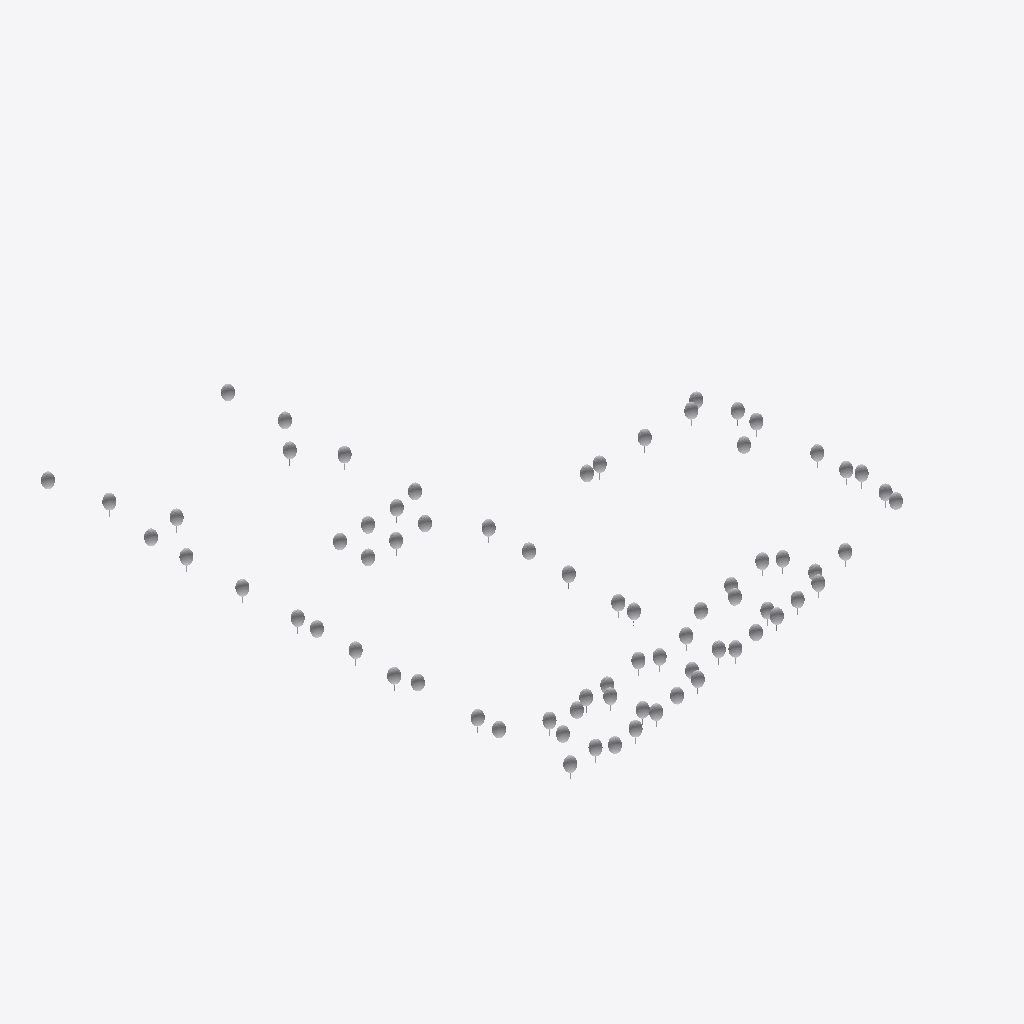
Isometric view of an IFC building model (IFC-SPF (STEP), schema IFC4, length unit metre), seen from the south-west, elements coloured by IFC class: 74 other elements (light grey).
Extent 169.8 m × 210.9 m × 9.0 m (x, y, z). Storeys (13): -1 kelder at -3.00 m; PEIL at -0.50 m; 00 begane grond at 0.00 m; 01 eerste verdieping at 3.00 m; 02 tweede verdieping at 6.00 m; 03 derde verdieping at 9.00 m; 04 vierde verdieping at 12.00 m; 05 vijfde verdieping at 15.00 m; 06 zesde verdieping at 18.00 m; 07 zevende verdieping at 21.00 m; 08 achtste verdieping at 24.00 m; 09 negende verdieping at 27.00 m; 10 tiende verdieping at 30.00 m. Elements (74): 74 IfcGeographicElement.

HEADER;
FILE_DESCRIPTION(('ViewDefinition [ReferenceView_V1.2]','RevitIdentifiers [ContentGUID: 842468bd-2a2b-4981-86ee-cd6f1c8f992a, VersionGUID: 15e48402-6940-456c-ab29-219cf7ac9889, NumberOfSaves: 38]','CoordinateReference [CoordinateBase: Project Base Point, ProjectSite: Internal]','ExchangeRequirement [Architecture]','[1 more]'),'2;1');
FILE_NAME('MiniGIM_voorbeeld_Nijevoert.ifc','2026-07-09T15:14:38+02:00',(''),('MiniGIM consortium'),'IfcOpenShell 0.8.2','Bonsai 0.8.2','');
FILE_SCHEMA(('IFC4'));
ENDSEC;
DATA;
#30=IFCPROJECT('2496YzAYj9WORkpM$ZS6RQ',#18,'0000',$,$,'PROJECTNAAM','PROJECTFASE',(#22),#10613);
#88=IFCSITE('2496YzAYj9WORkpM$ZS6RO',#18,'LOCATIE',$,$,#87,$,$,.ELEMENT.,(52,41,53,527247),(5,15,46,614729),0.0,$,$);
#197=IFCSITE('20gCMjl9z5sBFd3zBd_94N',#18,'{$this("Description")}',$,'VORM_nulpunt:VORM_nulpunt',#196,#194,$,$,$,$,$,$,$);
#34=IFCBUILDING('2496YzAYj9WORkpM$ZS6RR',#18,'BOUWWERK',$,$,#32,$,'BOUWWERK',.ELEMENT.,$,$,#33);
#38=IFCBUILDINGSTOREY('12aRDchw57BQEC$_UCLpCO',#18,'-1 kelder',$,'Level:PD_level bouwniveau (PBP)',#37,$,'-1 kelder',.ELEMENT.,-3.0);
#42=IFCBUILDINGSTOREY('1oNviq8sDDUfmq0ONy65n8',#18,'PEIL',$,'Level:PD_level referentieniveau (SP)',#41,$,'PEIL',.ELEMENT.,-0.5);
#45=IFCBUILDINGSTOREY('1nR_ye5Ir23BMRElVJLC7Q',#18,'00 begane grond',$,'Level:PD_level bouwniveau (PBP)',#44,$,'begane grond',.ELEMENT.,0.0);
#49=IFCBUILDINGSTOREY('12aRDchw57BQEC$_UCLpCM',#18,'01 eerste verdieping',$,'Level:PD_level bouwniveau (PBP)',#48,$,'begane grond',.ELEMENT.,3.0);
#53=IFCBUILDINGSTOREY('12aRDchw57BQEC$_UCLpCN',#18,'02 tweede verdieping',$,'Level:PD_level bouwniveau (PBP)',#52,$,'begane grond',.ELEMENT.,6.0);
#57=IFCBUILDINGSTOREY('12aRDchw57BQEC$_UCLpCP',#18,'03 derde verdieping',$,'Level:PD_level bouwniveau (PBP)',#56,$,'begane grond',.ELEMENT.,9.0);
#61=IFCBUILDINGSTOREY('12aRDchw57BQEC$_UCLpCQ',#18,'04 vierde verdieping',$,'Level:PD_level bouwniveau (PBP)',#60,$,'begane grond',.ELEMENT.,12.0);
#65=IFCBUILDINGSTOREY('12aRDchw57BQEC$_UCLpCR',#18,'05 vijfde verdieping',$,'Level:PD_level bouwniveau (PBP)',#64,$,'begane grond',.ELEMENT.,15.0);
#69=IFCBUILDINGSTOREY('12aRDchw57BQEC$_UCLpCS',#18,'06 zesde verdieping',$,'Level:PD_level bouwniveau (PBP)',#68,$,'begane grond',.ELEMENT.,18.0);
#73=IFCBUILDINGSTOREY('12aRDchw57BQEC$_UCLpCT',#18,'07 zevende verdieping',$,'Level:PD_level bouwniveau (PBP)',#72,$,'begane grond',.ELEMENT.,21.0);
#77=IFCBUILDINGSTOREY('12aRDchw57BQEC$_UCLpCU',#18,'08 achtste verdieping',$,'Level:PD_level bouwniveau (PBP)',#76,$,'begane grond',.ELEMENT.,24.0);
#81=IFCBUILDINGSTOREY('12aRDchw57BQEC$_UCLpCV',#18,'09 negende verdieping',$,'Level:PD_level bouwniveau (PBP)',#80,$,'begane grond',.ELEMENT.,27.0);
#85=IFCBUILDINGSTOREY('12aRDchw57BQEC$_UCLpC0',#18,'10 tiende verdieping',$,'Level:PD_level bouwniveau (PBP)',#84,$,'begane grond',.ELEMENT.,30.0);
#9898=IFCGEOGRAPHICELEMENT('0l6LgP6Of3pBreuHFd6vY4',#18,'{$this("Description")}',$,'Boom',#9897,#9894,'1434007',.USERDEFINED.);
#9718=IFCGEOGRAPHICELEMENT('0l6LgP6Of3pBreuHFd6vWI',#18,'{$this("Description")}',$,'Boom',#9717,#9714,'1433857',.USERDEFINED.);
#9994=IFCGEOGRAPHICELEMENT('0l6LgP6Of3pBreuHFd6vZE',#18,'{$this("Description")}',$,'Boom',#9993,#9990,'1434077',.USERDEFINED.);
#10138=IFCGEOGRAPHICELEMENT('0l6LgP6Of3pBreuHFd6vjU',#18,'{$this("Description")}',$,'Boom',#10137,#10134,'1434189',.USERDEFINED.);
#10270=IFCGEOGRAPHICELEMENT('0l6LgP6Of3pBreuHFd6vlG',#18,'{$this("Description")}',$,'Boom',#10269,#10266,'1434307',.USERDEFINED.);
#9766=IFCGEOGRAPHICELEMENT('0l6LgP6Of3pBreuHFd6vWq',#18,'{$this("Description")}',$,'Boom',#9765,#9762,'1433895',.USERDEFINED.);
#9814=IFCGEOGRAPHICELEMENT('0l6LgP6Of3pBreuHFd6vX0',#18,'{$this("Description")}',$,'Boom',#9813,#9810,'1433939',.USERDEFINED.);
#9850=IFCGEOGRAPHICELEMENT('0l6LgP6Of3pBreuHFd6vXc',#18,'{$this("Description")}',$,'Boom',#9849,#9846,'1433973',.USERDEFINED.);
#10006=IFCGEOGRAPHICELEMENT('0l6LgP6Of3pBreuHFd6vZq',#18,'{$this("Description")}',$,'Boom',#10005,#10002,'1434087',.USERDEFINED.);
#10282=IFCGEOGRAPHICELEMENT('0l6LgP6Of3pBreuHFd6vlO',#18,'{$this("Description")}',$,'Boom',#10281,#10278,'1434315',.USERDEFINED.);
#10390=IFCGEOGRAPHICELEMENT('0l6LgP6Of3pBreuHFd6vej',#18,'{$this("Description")}',$,'Boom',#10389,#10386,'1434430',.USERDEFINED.);
#9586=IFCGEOGRAPHICELEMENT('0l6LgP6Of3pBreuHFd6vcA',#18,'{$this("Description")}',$,'Boom',#9585,#9582,'1433753',.USERDEFINED.);
#9573=IFCGEOGRAPHICELEMENT('0l6LgP6Of3pBreuHFd6vbd',#18,'{$this("Description")}',$,'Boom',#9572,#9569,'1433716',.USERDEFINED.);
#9622=IFCGEOGRAPHICELEMENT('0l6LgP6Of3pBreuHFd6vcW',#18,'{$this("Description")}',$,'Boom',#9621,#9618,'1433779',.USERDEFINED.);
#9694=IFCGEOGRAPHICELEMENT('0l6LgP6Of3pBreuHFd6vdy',#18,'{$this("Description")}',$,'Boom',#9693,#9690,'1433839',.USERDEFINED.);
#9826=IFCGEOGRAPHICELEMENT('0l6LgP6Of3pBreuHFd6vXo',#18,'{$this("Description")}',$,'Boom',#9825,#9822,'1433953',.USERDEFINED.);
#9946=IFCGEOGRAPHICELEMENT('0l6LgP6Of3pBreuHFd6vYg',#18,'{$this("Description")}',$,'Boom',#9945,#9942,'1434041',.USERDEFINED.);
#10030=IFCGEOGRAPHICELEMENT('0l6LgP6Of3pBreuHFd6vZi',#18,'{$this("Description")}',$,'Boom',#10029,#10026,'1434111',.USERDEFINED.);
#10090=IFCGEOGRAPHICELEMENT('0l6LgP6Of3pBreuHFd6vi_',#18,'{$this("Description")}',$,'Boom',#10089,#10086,'1434157',.USERDEFINED.);
#10186=IFCGEOGRAPHICELEMENT('0l6LgP6Of3pBreuHFd6vjY',#18,'{$this("Description")}',$,'Boom',#10185,#10182,'1434225',.USERDEFINED.);
#10330=IFCGEOGRAPHICELEMENT('0l6LgP6Of3pBreuHFd6vlY',#18,'{$this("Description")}',$,'Boom',#10329,#10326,'1434353',.USERDEFINED.);
#10342=IFCGEOGRAPHICELEMENT('0l6LgP6Of3pBreuHFd6veI',#18,'{$this("Description")}',$,'Boom',#10341,#10338,'1434369',.USERDEFINED.);
#10378=IFCGEOGRAPHICELEMENT('0l6LgP6Of3pBreuHFd6veb',#18,'{$this("Description")}',$,'Boom',#10377,#10374,'1434422',.USERDEFINED.);
#10414=IFCGEOGRAPHICELEMENT('0l6LgP6Of3pBreuHFd6vfT',#18,'{$this("Description")}',$,'Boom',#10413,#10410,'1434446',.USERDEFINED.);
#10426=IFCGEOGRAPHICELEMENT('0l6LgP6Of3pBreuHFd6vf5',#18,'{$this("Description")}',$,'Boom',#10425,#10422,'1434454',.USERDEFINED.);
#10438=IFCGEOGRAPHICELEMENT('0l6LgP6Of3pBreuHFd6vfD',#18,'{$this("Description")}',$,'Boom',#10437,#10434,'1434462',.USERDEFINED.);
#9646=IFCGEOGRAPHICELEMENT('0l6LgP6Of3pBreuHFd6vdM',#18,'{$this("Description")}',$,'Boom',#9645,#9642,'1433797',.USERDEFINED.);
#9730=IFCGEOGRAPHICELEMENT('0l6LgP6Of3pBreuHFd6vWO',#18,'{$this("Description")}',$,'Boom',#9729,#9726,'1433867',.USERDEFINED.);
#9778=IFCGEOGRAPHICELEMENT('0l6LgP6Of3pBreuHFd6vWY',#18,'{$this("Description")}',$,'Boom',#9777,#9774,'1433905',.USERDEFINED.);
#9910=IFCGEOGRAPHICELEMENT('0l6LgP6Of3pBreuHFd6vYC',#18,'{$this("Description")}',$,'Boom',#9909,#9906,'1434015',.USERDEFINED.);
#9970=IFCGEOGRAPHICELEMENT('0l6LgP6Of3pBreuHFd6vZU',#18,'{$this("Description")}',$,'Boom',#9969,#9966,'1434061',.USERDEFINED.);
#10042=IFCGEOGRAPHICELEMENT('0l6LgP6Of3pBreuHFd6viQ',#18,'{$this("Description")}',$,'Boom',#10041,#10038,'1434121',.USERDEFINED.);
#10078=IFCGEOGRAPHICELEMENT('0l6LgP6Of3pBreuHFd6vim',#18,'{$this("Description")}',$,'Boom',#10077,#10074,'1434147',.USERDEFINED.);
#10150=IFCGEOGRAPHICELEMENT('0l6LgP6Of3pBreuHFd6vj6',#18,'{$this("Description")}',$,'Boom',#10149,#10146,'1434197',.USERDEFINED.);
#10246=IFCGEOGRAPHICELEMENT('0l6LgP6Of3pBreuHFd6vkY',#18,'{$this("Description")}',$,'Boom',#10245,#10242,'1434289',.USERDEFINED.);
#9634=IFCGEOGRAPHICELEMENT('0l6LgP6Of3pBreuHFd6vck',#18,'{$this("Description")}',$,'Boom',#9633,#9630,'1433789',.USERDEFINED.);
#9670=IFCGEOGRAPHICELEMENT('0l6LgP6Of3pBreuHFd6vd8',#18,'{$this("Description")}',$,'Boom',#9669,#9666,'1433819',.USERDEFINED.);
#9754=IFCGEOGRAPHICELEMENT('0l6LgP6Of3pBreuHFd6vW8',#18,'{$this("Description")}',$,'Boom',#9753,#9750,'1433883',.USERDEFINED.);
#9922=IFCGEOGRAPHICELEMENT('0l6LgP6Of3pBreuHFd6vYq',#18,'{$this("Description")}',$,'Boom',#9921,#9918,'1434023',.USERDEFINED.);
#10222=IFCGEOGRAPHICELEMENT('0l6LgP6Of3pBreuHFd6vkA',#18,'{$this("Description")}',$,'Boom',#10221,#10218,'1434265',.USERDEFINED.);
#9742=IFCGEOGRAPHICELEMENT('0l6LgP6Of3pBreuHFd6vW0',#18,'{$this("Description")}',$,'Boom',#9741,#9738,'1433875',.USERDEFINED.);
#9862=IFCGEOGRAPHICELEMENT('0l6LgP6Of3pBreuHFd6vXk',#18,'{$this("Description")}',$,'Boom',#9861,#9858,'1433981',.USERDEFINED.);
#10018=IFCGEOGRAPHICELEMENT('0l6LgP6Of3pBreuHFd6vZc',#18,'{$this("Description")}',$,'Boom',#10017,#10014,'1434101',.USERDEFINED.);
#10294=IFCGEOGRAPHICELEMENT('0l6LgP6Of3pBreuHFd6vl0',#18,'{$this("Description")}',$,'Boom',#10293,#10290,'1434323',.USERDEFINED.);
#10306=IFCGEOGRAPHICELEMENT('0l6LgP6Of3pBreuHFd6vlC',#18,'{$this("Description")}',$,'Boom',#10305,#10302,'1434335',.USERDEFINED.);
#10354=IFCGEOGRAPHICELEMENT('0l6LgP6Of3pBreuHFd6ve0',#18,'{$this("Description")}',$,'Boom',#10353,#10350,'1434387',.USERDEFINED.);
#9682=IFCGEOGRAPHICELEMENT('0l6LgP6Of3pBreuHFd6vdm',#18,'{$this("Description")}',$,'Boom',#9681,#9678,'1433827',.USERDEFINED.);
#9706=IFCGEOGRAPHICELEMENT('0l6LgP6Of3pBreuHFd6vda',#18,'{$this("Description")}',$,'Boom',#9705,#9702,'1433847',.USERDEFINED.);
#10054=IFCGEOGRAPHICELEMENT('0l6LgP6Of3pBreuHFd6vi2',#18,'{$this("Description")}',$,'Boom',#10053,#10050,'1434129',.USERDEFINED.);
#10174=IFCGEOGRAPHICELEMENT('0l6LgP6Of3pBreuHFd6vjw',#18,'{$this("Description")}',$,'Boom',#10173,#10170,'1434217',.USERDEFINED.);
#10366=IFCGEOGRAPHICELEMENT('0l6LgP6Of3pBreuHFd6vev',#18,'{$this("Description")}',$,'Boom',#10365,#10362,'1434410',.USERDEFINED.);
#9838=IFCGEOGRAPHICELEMENT('0l6LgP6Of3pBreuHFd6vX_',#18,'{$this("Description")}',$,'Boom',#9837,#9834,'1433965',.USERDEFINED.);
#10126=IFCGEOGRAPHICELEMENT('0l6LgP6Of3pBreuHFd6vjM',#18,'{$this("Description")}',$,'Boom',#10125,#10122,'1434181',.USERDEFINED.);
#10258=IFCGEOGRAPHICELEMENT('0l6LgP6Of3pBreuHFd6vke',#18,'{$this("Description")}',$,'Boom',#10257,#10254,'1434299',.USERDEFINED.);
#9610=IFCGEOGRAPHICELEMENT('0l6LgP6Of3pBreuHFd6vcw',#18,'{$this("Description")}',$,'Boom',#9609,#9606,'1433769',.USERDEFINED.);
#10066=IFCGEOGRAPHICELEMENT('0l6LgP6Of3pBreuHFd6viA',#18,'{$this("Description")}',$,'Boom',#10065,#10062,'1434137',.USERDEFINED.);
#10102=IFCGEOGRAPHICELEMENT('0l6LgP6Of3pBreuHFd6vic',#18,'{$this("Description")}',$,'Boom',#10101,#10098,'1434165',.USERDEFINED.);
#10198=IFCGEOGRAPHICELEMENT('0l6LgP6Of3pBreuHFd6vje',#18,'{$this("Description")}',$,'Boom',#10197,#10194,'1434235',.USERDEFINED.);
#10450=IFCGEOGRAPHICELEMENT('0l6LgP6Of3pBreuHFd6vfr',#18,'{$this("Description")}',$,'Boom',#10449,#10446,'1434470',.USERDEFINED.);
#9790=IFCGEOGRAPHICELEMENT('0l6LgP6Of3pBreuHFd6vWg',#18,'{$this("Description")}',$,'Boom',#9789,#9786,'1433913',.USERDEFINED.);
#10162=IFCGEOGRAPHICELEMENT('0l6LgP6Of3pBreuHFd6vjE',#18,'{$this("Description")}',$,'Boom',#10161,#10158,'1434205',.USERDEFINED.);
#10210=IFCGEOGRAPHICELEMENT('0l6LgP6Of3pBreuHFd6vkU',#18,'{$this("Description")}',$,'Boom',#10209,#10206,'1434253',.USERDEFINED.);
#9874=IFCGEOGRAPHICELEMENT('0l6LgP6Of3pBreuHFd6vYM',#18,'{$this("Description")}',$,'Boom',#9873,#9870,'1433989',.USERDEFINED.);
#9958=IFCGEOGRAPHICELEMENT('0l6LgP6Of3pBreuHFd6vZM',#18,'{$this("Description")}',$,'Boom',#9957,#9954,'1434053',.USERDEFINED.);
#9982=IFCGEOGRAPHICELEMENT('0l6LgP6Of3pBreuHFd6vZ6',#18,'{$this("Description")}',$,'Boom',#9981,#9978,'1434069',.USERDEFINED.);
#10114=IFCGEOGRAPHICELEMENT('0l6LgP6Of3pBreuHFd6vik',#18,'{$this("Description")}',$,'Boom',#10113,#10110,'1434173',.USERDEFINED.);
#10234=IFCGEOGRAPHICELEMENT('0l6LgP6Of3pBreuHFd6vko',#18,'{$this("Description")}',$,'Boom',#10233,#10230,'1434273',.USERDEFINED.);
#10318=IFCGEOGRAPHICELEMENT('0l6LgP6Of3pBreuHFd6vlq',#18,'{$this("Description")}',$,'Boom',#10317,#10314,'1434343',.USERDEFINED.);
#9886=IFCGEOGRAPHICELEMENT('0l6LgP6Of3pBreuHFd6vYS',#18,'{$this("Description")}',$,'Boom',#9885,#9882,'1433999',.USERDEFINED.);
#10402=IFCGEOGRAPHICELEMENT('0l6LgP6Of3pBreuHFd6vfL',#18,'{$this("Description")}',$,'Boom',#10401,#10398,'1434438',.USERDEFINED.);
#9598=IFCGEOGRAPHICELEMENT('0l6LgP6Of3pBreuHFd6vco',#18,'{$this("Description")}',$,'Boom',#9597,#9594,'1433761',.USERDEFINED.);
#9658=IFCGEOGRAPHICELEMENT('0l6LgP6Of3pBreuHFd6vd2',#18,'{$this("Description")}',$,'Boom',#9657,#9654,'1433809',.USERDEFINED.);
#9934=IFCGEOGRAPHICELEMENT('0l6LgP6Of3pBreuHFd6vYY',#18,'{$this("Description")}',$,'Boom',#9933,#9930,'1434033',.USERDEFINED.);
#9802=IFCGEOGRAPHICELEMENT('0l6LgP6Of3pBreuHFd6vXG',#18,'{$this("Description")}',$,'Boom',#9801,#9798,'1433923',.USERDEFINED.);
ENDSEC;
